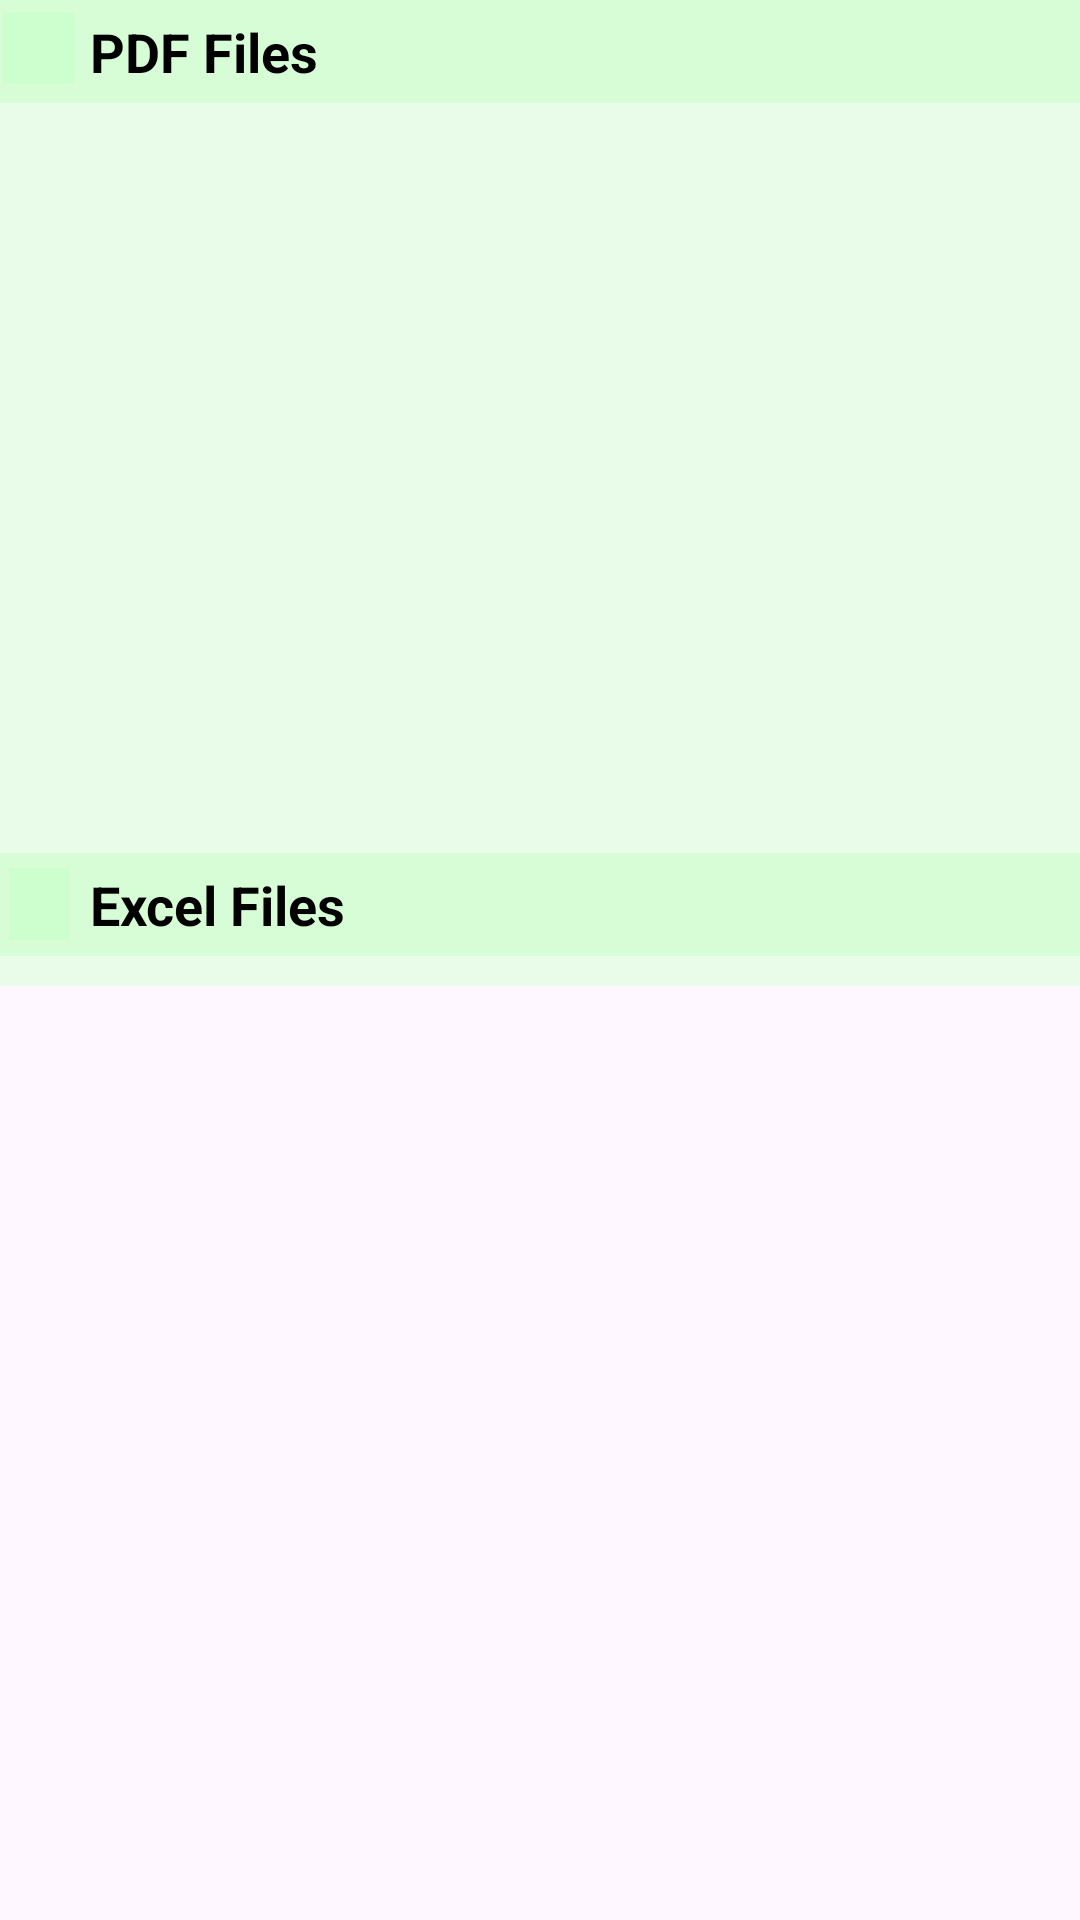

Android layout source for this screen:
<!-- AndroidManifest.xml: application theme Theme.Grozon -->
<!-- res/layout/fragment_your_files.xml -->
<?xml version="1.0" encoding="utf-8"?>
<FrameLayout xmlns:android="http://schemas.android.com/apk/res/android"
    xmlns:tools="http://schemas.android.com/tools"
    android:layout_width="match_parent"
    android:layout_height="match_parent"
    tools:context=".YourFiles">

    <LinearLayout
        android:layout_width="match_parent"
        android:layout_height="wrap_content"
        android:orientation="vertical">

    <FrameLayout
        android:layout_width="match_parent"
        android:layout_height="wrap_content"
       >

        

        
        <TextView
            android:id="@+id/pdfHeading"
            android:layout_width="match_parent"
            android:layout_height="wrap_content"
            android:text="PDF Files"
            android:paddingLeft="30dp"
            android:paddingBottom="5dp"
            android:paddingTop="5dp"
            android:textStyle="bold"
            android:textSize="18sp"
            android:background="@color/gov"
            android:textColor="@android:color/black"
            />

        <ImageView
            android:layout_width="24dp"
            android:layout_height="24dp"
            android:layout_marginStart="1dp"
            android:layout_marginTop="4dp"
            android:background="@color/gov"
            android:src="@drawable/file_16425457"
            />
    </FrameLayout>

        




        <ListView
            android:id="@+id/pdfListView"
            android:layout_width="match_parent"
            android:layout_height="250dp"
            android:divider="@android:color/darker_gray"
            android:dividerHeight="1dp"
            android:background="@color/aru"
            android:padding="5dp" />





        <FrameLayout
            android:layout_width="match_parent"
            android:layout_height="wrap_content">
        
        <TextView
            android:id="@+id/excelHeading"
            android:layout_width="match_parent"
            android:layout_height="wrap_content"
            android:text="Excel Files"
            android:textStyle="bold"
            android:textSize="18sp"
            android:background="@color/gov"
            android:textColor="@android:color/black"
            android:paddingBottom="5dp"
            android:paddingTop="5dp"
            android:paddingLeft="30dp"/>

            <ImageView
                android:layout_width="20dp"
                android:layout_height="24dp"
                android:layout_marginStart="3dp"
                android:layout_marginTop="5dp"
                android:background="@color/gov"
                android:src="@drawable/xl_8361422"
                />
        </FrameLayout>

        

            <ListView
            android:id="@+id/excelListView"
            android:layout_width="match_parent"
            android:layout_height="wrap_content"
            android:divider="@android:color/darker_gray"
            android:dividerHeight="1dp"
            android:background="@color/aru"
            android:padding="5dp" />

    </LinearLayout>


</FrameLayout>
<!-- resources referenced by this layout -->
<resources>
  <color name="aru">#6FCCFFCC</color>
  <color name="gov">#C9CCFFCC</color>
  <style name="Theme.Grozon" parent="Base.Theme.Grozon" />
  <style name="Base.Theme.Grozon" parent="Theme.Material3.DayNight.NoActionBar">
          
          
  
          
          <item name="colorPrimary">@color/teal_700</item>
          <item name="colorPrimaryVariant">@color/red</item>
          <item name="colorOnPrimary">@color/white</item>
          <item name="android:textColor">@color/black</item>
  
      </style>
  <color name="teal_700">#FF018786</color>
  <color name="red">#FF0000</color>
  <color name="white">#FFFFFFFF</color>
  <color name="black">#FF000000</color>
</resources>
